Run: headless pygame with SDL's dummy video driver; simulated clock (each Clock.tick advances the game by its frame time, no real sleeping); random seed 0; keys injected as events and as key.get_pressed() state; no mouse input.
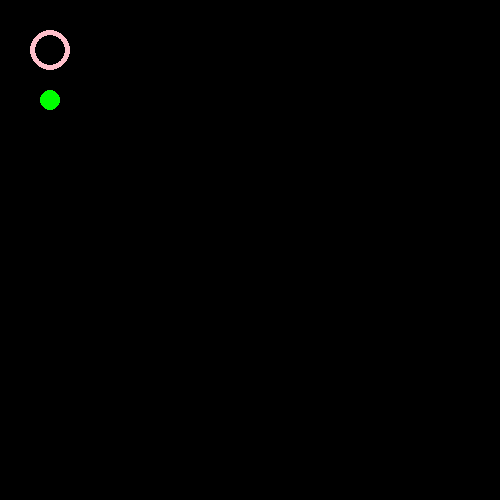
Frame 1 of 4 · flips 1–60 · no input
Frame 2 of 4 · flips 61–180 · tapped SPACE, RETURN · held RIGHT (→), D · screen unchanged from frame 1, image omitted
Frame 3 of 4 · flips 181–300 · held DOWN (↓), S · screen unchanged from frame 2, image omitted
Frame 4 of 4 · flips 301–420 · held LEFT (←), A, UP (↑), W · screen unchanged from frame 3, image omitted

The pygame program that drew these frames:

#!/usr/bin/env python

"""Proof of concept gfxdraw example"""

import pygame
import pygame.gfxdraw
import random

# game data that never changes
BLACK = (0, 0, 0)
RED = (255, 0, 0)
GREEN = (0, 255, 0)
BLUE = (0, 0, 255)
WHITE = (255, 255, 255)
YELLOW = (255, 233, 0)

SCREEN_SIZE = 800
SCREEN = pygame.display.set_mode((SCREEN_SIZE, SCREEN_SIZE))

# game data that can change values
game = {
    'circle_size': 50,          # 50 = level 1, 25 = level 2, 10 = level 3
    'move_size': 50,            # 50 = level 1, 25 = level 2, 10 = level 3
    'prev_x': 0,                # used to determine if getting hotter or colder
    'prev_y': 0,                # used to determine if getting hotter or colder
    'user_x': SCREEN_SIZE / 2,  # centered based on half of the screen size
    'user_y': SCREEN_SIZE / 2,  # centered based on half of the screen size
    'hidden_x': 0,              # randomly generated based on screen size
    'hidden_y': 0,              # randomly generated based on screen size
    'user_color': WHITE,        # right at the start of the game, but will change to red, blue or green
    'hidden_color': BLACK,      # will make the hidden circle the same color as background
    'num_moves': 0              # keep track of the current number of moves

}

def main():

    pygame.init()
    screen = pygame.display.set_mode((500, 500))
    screen.fill((0, 0, 0))
    s = pygame.Surface(screen.get_size(), pygame.SRCALPHA, 32)
    pygame.draw.line(s, (0, 0, 0), (250, 250), (250 + 200, 250))

    width = 1
    for a_radius in range(width):
        radius = 200
        pygame.gfxdraw.aacircle(s, 250, 250, radius - a_radius, (0, 0, 0))

    screen.blit(s, (0, 0))

    pygame.draw.circle(screen, "green", (50, 100), 10)
    pygame.draw.circle(screen, "pink", (50, 50), 20, 5)

    pygame.display.flip()
    try:
        while True:
            event = pygame.event.wait()
            if event.type == pygame.QUIT:
                break
            if event.type == pygame.KEYDOWN:
                if event.key == pygame.K_ESCAPE or event.unicode == "q":
                    break
            pygame.display.flip()
    finally:
        pygame.quit()


if __name__ == "__main__":
    main()
